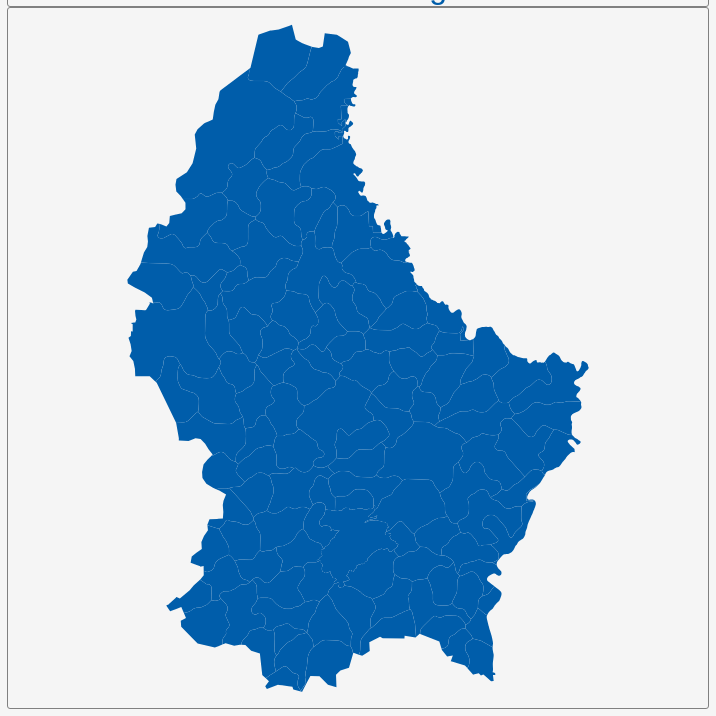
D3 v3 page, settled after 360 driven frames (6 s of simulated time); the page loaded 1 data file(s).


        var dim = 700;
        const center = {
            "lng": 6.1375,
            "lat": 49.8165
        };
        var scale = 37336;

        var title = document.getElementById('title');
        title.style.width = dim;
        title.style.marginLeft = "calc(50% - " + (dim / 2) + "px)";
        var map = document.getElementById('map')
        map.style.width = dim;
        map.style.marginLeft = "calc(50% - " + (dim / 2) + "px)";

        var tooltip = d3
            .select("#map")
            .append("div")
            .attr("class", "tooltip")
            .attr("opacity", 0);
        var width = dim,
            height = dim;

        var svg = d3.select("#map")
            .append("svg")
            .attr("width", width)
            .attr("height", height);

        scale = scale * .9;// to give 5% padding on each side
        var projection = d3.geo.mercator()
            .center([center.lng, center.lat])
            .scale(scale)
            .translate([width / 2, height / 2]);
        var geoPath = d3.geo.path()
            .projection(projection);

        var g = svg.append("g");
        d3.json("geosource.json", function (json) {
            g.selectAll("path")
                .data(json.features)
                .enter()
                .append("path")
                .attr("d", geoPath)
                .attr("class", "polygon")
                .on("mouseover", mouseover)
                .on("mouseout", mouseout)
                .on("mousemove", mousemove);

            svg.call(d3.behavior.zoom().on("zoom", () => {
                g.attr("transform", "translate(" + d3.event.translate.join(",") + ")scale(" + d3.event.scale + ")");
            }));
        });
        function mouseover(d) {
            d3.select(this).attr("class", "hover");
            tooltip.style("opacity", 0.9);
            tooltip.html((d.properties.NAME_3 && "<b>" + d.properties.NAME_3 + "</b><br>" || '') +
                (d.properties.ENGTYPE_3 && d.properties.ENGTYPE_3 + "<br>" || '') +
                (d.properties.NAME_2 && d.properties.NAME_2 + "<br>" || '') +
                (d.properties.NAME_1 && d.properties.NAME_1));
        }
        function mouseout(d) {
            d3.select(this).attr("class", "polygon");
            tooltip.style("opacity", 0);
        }
        function mousemove(d) {
            tooltip.style({
                left: function () {
                    if (d3.event.pageX > 800) {
                        return d3.event.pageX - 180 + "px";
                    } else {
                        return d3.event.pageX + 23 + "px";
                    }
                },
                top: d3.event.pageY - 20 + "px",
            });
        }
    

### data: geosource.json
{
 "type": "FeatureCollection",
 "features": [
  {
   "type": "Feature",
   "geometry": {
    "type": "Polygon",
    "coordinates": "[... 1 items]"
   },
   "properties": {
    "GID_0": "LUX",
    "NAME_0": "Luxembourg",
    "GID_1": "LUX.1_1",
    "NAME_1": "Diekirch",
    "NL_NAME_1": "",
    "GID_2": "LUX.1.1_1",
    "NAME_2": "Clervaux",
    "NL_NAME_2": "",
    "GID_3": "LUX.1.1.1_1",
    "NAME_3": "Clervaux",
    "VARNAME_3": "",
    "NL_NAME_3": "",
    "TYPE_3": "Commune",
    "ENGTYPE_3": "Commune",
    "CC_3": "",
    "HASC_3": ""
   }
  },
  {
   "type": "Feature",
   "geometry": {
    "type": "Polygon",
    "coordinates": "[... 1 items]"
   },
   "properties": {
    "GID_0": "LUX",
    "NAME_0": "Luxembourg",
    "GID_1": "LUX.1_1",
    "NAME_1": "Diekirch",
    "NL_NAME_1": "",
    "GID_2": "LUX.1.1_1",
    "NAME_2": "Clervaux",
    "NL_NAME_2": "",
    "GID_3": "LUX.1.1.2_1",
    "NAME_3": "Consthum",
    "VARNAME_3": "",
    "NL_NAME_3": "",
    "TYPE_3": "Commune",
    "ENGTYPE_3": "Commune",
    "CC_3": "",
    "HASC_3": ""
   }
  },
  {
   "type": "Feature",
   "geometry": {
    "type": "Polygon",
    "coordinates": "[... 1 items]"
   },
   "properties": {
    "GID_0": "LUX",
    "NAME_0": "Luxembourg",
    "GID_1": "LUX.1_1",
    "NAME_1": "Diekirch",
    "NL_NAME_1": "",
    "GID_2": "LUX.1.1_1",
    "NAME_2": "Clervaux",
    "NL_NAME_2": "",
    "GID_3": "LUX.1.1.3_1",
    "NAME_3": "Heinerscheid",
    "VARNAME_3": "",
    "NL_NAME_3": "",
    "TYPE_3": "Commune",
    "ENGTYPE_3": "Commune",
    "CC_3": "",
    "HASC_3": ""
   }
  },
  {
   "type": "Feature",
   "geometry": {
    "type": "Polygon",
    "coordinates": "[... 1 items]"
   },
   "properties": {
    "GID_0": "LUX",
    "NAME_0": "Luxembourg",
    "GID_1": "LUX.1_1",
    "NAME_1": "Diekirch",
    "NL_NAME_1": "",
    "GID_2": "LUX.1.1_1",
    "NAME_2": "Clervaux",
    "NL_NAME_2": "",
    "GID_3": "LUX.1.1.4_1",
    "NAME_3": "Hosingen",
    "VARNAME_3": "",
    "NL_NAME_3": "",
    "TYPE_3": "Commune",
    "ENGTYPE_3": "Commune",
    "CC_3": "",
    "HASC_3": ""
   }
  },
  {
   "type": "Feature",
   "geometry": {
    "type": "Polygon",
    "coordinates": "[... 1 items]"
   },
   "properties": {
    "GID_0": "LUX",
    "NAME_0": "Luxembourg",
    "GID_1": "LUX.1_1",
    "NAME_1": "Diekirch",
    "NL_NAME_1": "",
    "GID_2": "LUX.1.1_1",
    "NAME_2": "Clervaux",
    "NL_NAME_2": "",
    "GID_3": "LUX.1.1.5_1",
    "NAME_3": "Munshausen",
    "VARNAME_3": "",
    "NL_NAME_3": "",
    "TYPE_3": "Commune",
    "ENGTYPE_3": "Commune",
    "CC_3": "",
    "HASC_3": ""
   }
  },
  {
   "type": "Feature",
   "geometry": {
    "type": "Polygon",
    "coordinates": "[... 1 items]"
   },
   "properties": {
    "GID_0": "LUX",
    "NAME_0": "Luxembourg",
    "GID_1": "LUX.1_1",
    "NAME_1": "Diekirch",
    "NL_NAME_1": "",
    "GID_2": "LUX.1.1_1",
    "NAME_2": "Clervaux",
    "NL_NAME_2": "",
    "GID_3": "LUX.1.1.6_1",
    "NAME_3": "Troisvierges",
    "VARNAME_3": "",
    "NL_NAME_3": "",
    "TYPE_3": "Commune",
    "ENGTYPE_3": "Commune",
    "CC_3": "",
    "HASC_3": ""
   }
  },
  {
   "type": "Feature",
   "geometry": {
    "type": "Polygon",
    "coordinates": "[... 1 items]"
   },
   "properties": {
    "GID_0": "LUX",
    "NAME_0": "Luxembourg",
    "GID_1": "LUX.1_1",
    "NAME_1": "Diekirch",
    "NL_NAME_1": "",
    "GID_2": "LUX.1.1_1",
    "NAME_2": "Clervaux",
    "NL_NAME_2": "",
    "GID_3": "LUX.1.1.7_1",
    "NAME_3": "Weiswampach",
    "VARNAME_3": "",
    "NL_NAME_3": "",
    "TYPE_3": "Commune",
    "ENGTYPE_3": "Commune",
    "CC_3": "",
    "HASC_3": ""
   }
  },
  {
   "type": "Feature",
   "geometry": {
    "type": "Polygon",
    "coordinates": "[... 1 items]"
   },
   "properties": {
    "GID_0": "LUX",
    "NAME_0": "Luxembourg",
    "GID_1": "LUX.1_1",
    "NAME_1": "Diekirch",
    "NL_NAME_1": "",
    "GID_2": "LUX.1.1_1",
    "NAME_2": "Clervaux",
    "NL_NAME_2": "",
    "GID_3": "LUX.1.1.8_1",
    "NAME_3": "Wincrange",
    "VARNAME_3": "",
    "NL_NAME_3": "",
    "TYPE_3": "Commune",
    "ENGTYPE_3": "Commune",
    "CC_3": "",
    "HASC_3": ""
   }
  },
  "... 108 more items"
 ]
}